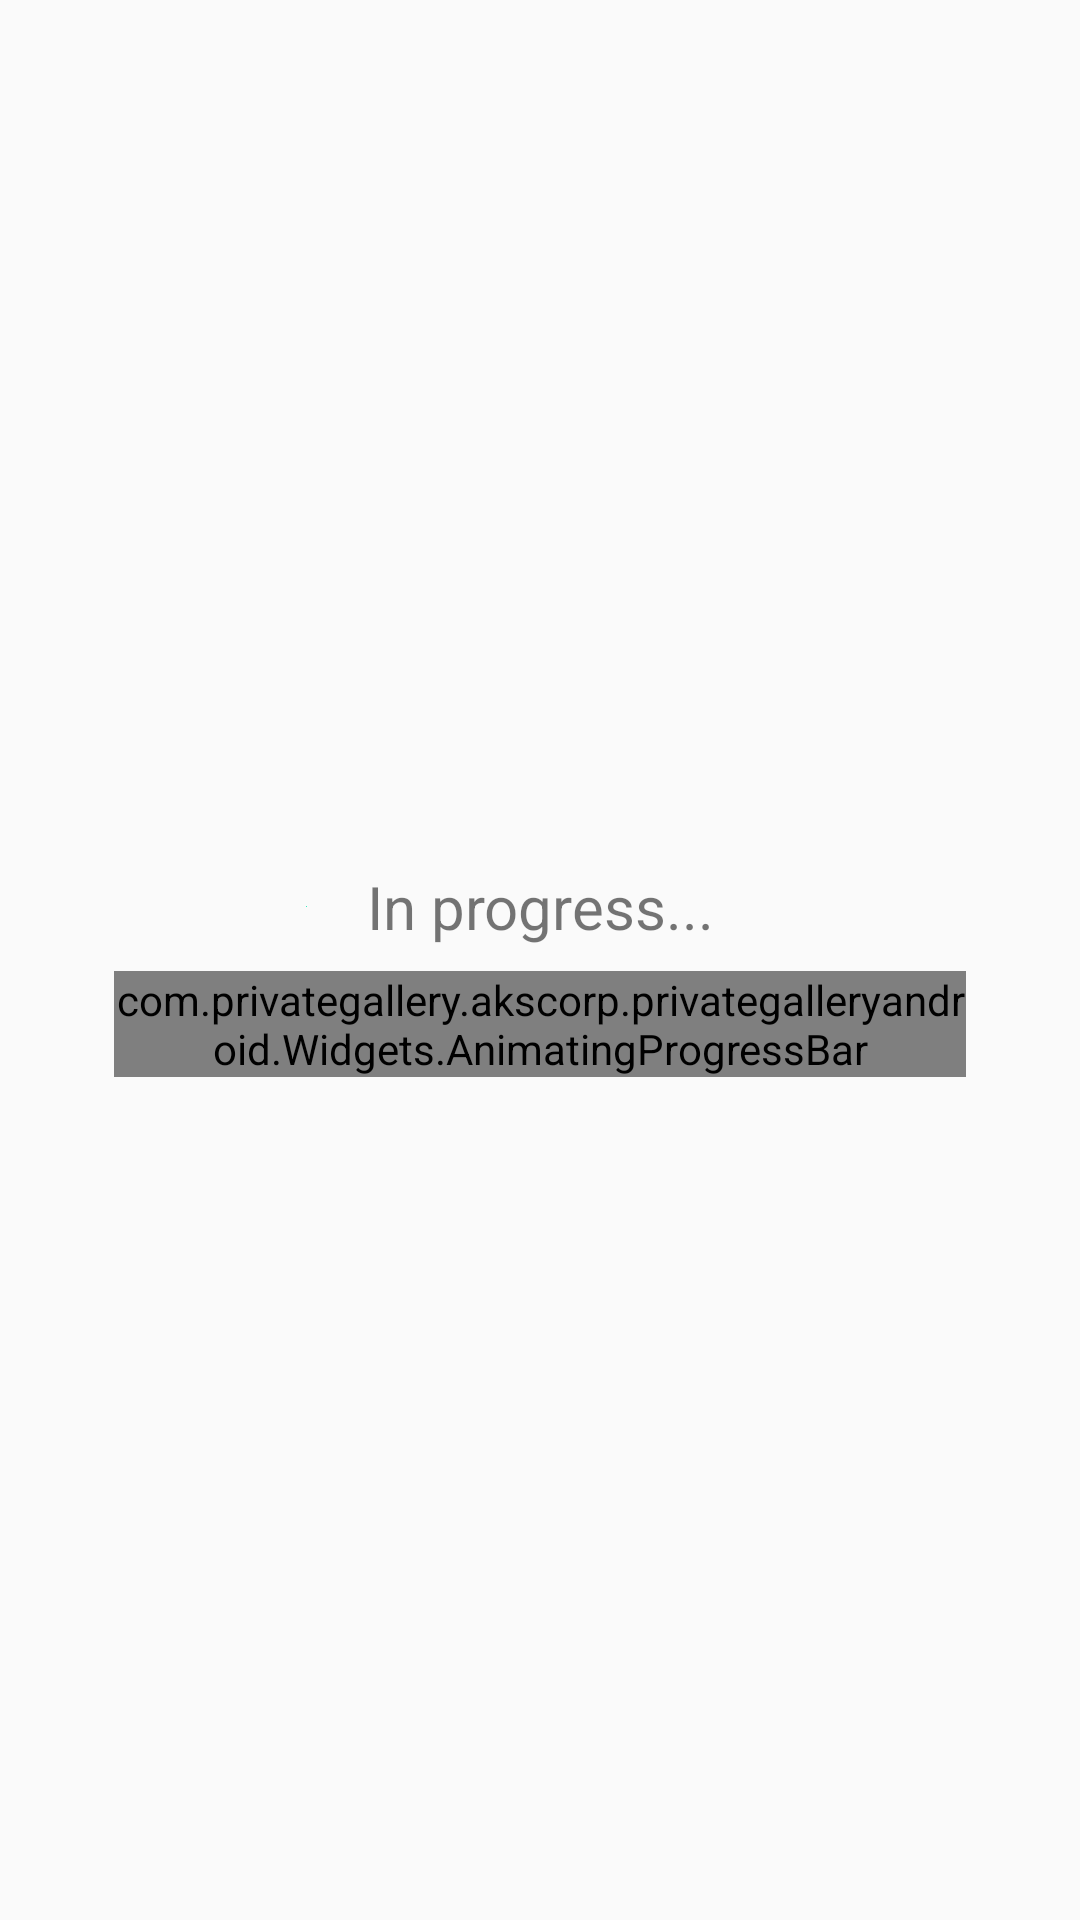

Produce the Android XML layout that renders to this screen, including the resource entries it uses.
<!-- AndroidManifest.xml: application theme AppTheme -->
<!-- res/layout/progress_dialog.xml -->
<?xml version="1.0" encoding="utf-8"?>
<FrameLayout xmlns:android="http://schemas.android.com/apk/res/android"
    xmlns:app="http://schemas.android.com/apk/res-auto"
    xmlns:tools="http://schemas.android.com/tools"
    android:layout_width="match_parent"
    android:layout_height="wrap_content">

    <android.support.constraint.ConstraintLayout
        android:id="@+id/progress_dialog_root"
        android:layout_width="match_parent"
        android:layout_height="wrap_content"
        android:layout_gravity="center"
        android:paddingBottom="30dp"
        android:paddingLeft="30dp"
        android:paddingRight="30dp"
        android:paddingTop="30dp">

        <ImageView
            android:id="@+id/done_point"
            android:layout_width="0.1dp"
            android:layout_height="0.1dp"
            android:layout_marginRight="20dp"
            app:layout_constraintBottom_toBottomOf="@+id/progress_status"
            app:layout_constraintEnd_toStartOf="@+id/progress_status"
            app:layout_constraintTop_toTopOf="@+id/progress_status"
            app:srcCompat="@drawable/done_point" />

        <com.privategallery.akscorp.privategalleryandroid.Widgets.AnimatingProgressBar
            android:id="@+id/progressBar"
            style="?android:attr/progressBarStyleHorizontal"
            android:layout_width="0dp"
            android:layout_height="wrap_content"
            android:layout_marginEnd="8dp"
            android:layout_marginStart="8dp"
            android:layout_marginTop="8dp"
            app:layout_constraintEnd_toEndOf="parent"
            app:layout_constraintStart_toStartOf="parent"
            app:layout_constraintTop_toBottomOf="@+id/progress_status" />

        <TextView
            android:id="@+id/progress_status"
            android:layout_width="wrap_content"
            android:layout_height="wrap_content"
            android:layout_marginEnd="8dp"
            android:layout_marginStart="8dp"
            android:layout_marginTop="8dp"
            android:text="@string/in_progress"
            android:textSize="20sp"
            app:layout_constraintEnd_toEndOf="parent"
            app:layout_constraintStart_toStartOf="parent"
            app:layout_constraintTop_toTopOf="parent" />
    </android.support.constraint.ConstraintLayout>
</FrameLayout>
<!-- resources referenced by this layout -->
<resources>
  <!-- drawable done_point (drawable) -->
  <shape xmlns:android="http://schemas.android.com/apk/res/android"
      android:shape="rectangle">
  
      <corners
          android:radius="30dp" />
  
      <solid android:color="@color/green" />
  
      <size
          android:width="15dp"
          android:height="15dp" />
  
  </shape>
  <string name="in_progress">In progress...</string>
  <style name="AppTheme" parent="Theme.AppCompat.Light.NoActionBar">
          
          <item name="colorPrimary">@color/colorPrimary</item>
          <item name="colorPrimaryDark">@color/colorPrimaryDark</item>
          <item name="colorAccent">@color/colorAccent</item>
          <item name="preferenceTheme">@style/PreferenceThemeOverlay.v14.Material</item>
          <item name="android:windowContentTransitions">true</item>
          <item name="bottomSheetDialogTheme">@style/AppBottomSheetDialogTheme</item>
      </style>
  <color name="green">#1de9b6</color>
  <color name="colorPrimary">#e0e0e0</color>
  <color name="colorPrimaryDark">#aeaeae</color>
  <color name="colorAccent">#4fc3f7</color>
  <style name="AppBottomSheetDialogTheme" parent="Theme.Design.Light.BottomSheetDialog">
          <item name="bottomSheetStyle">@style/AppModalStyle</item>
      </style>
  <style name="AppModalStyle" parent="Widget.Design.BottomSheet.Modal">
          <item name="android:background">@drawable/rounded_dialog</item>
      </style>
</resources>
